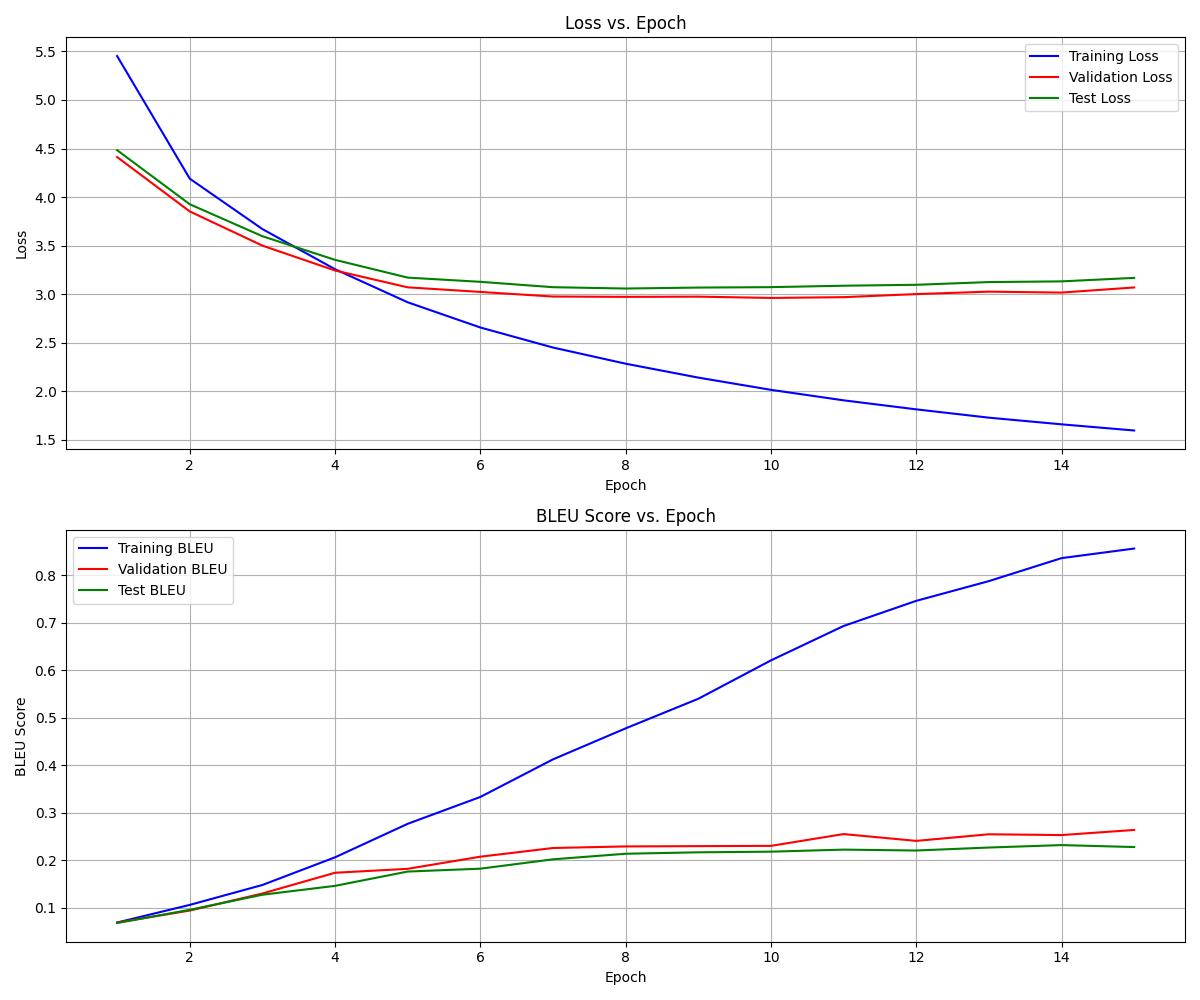

The data file committed next to this chart (first rows):
epoch, step, train_loss, train_bleu, val_loss, val_bleu, test_loss, test_bleu, learning_rate
1, 282, 5.452, 0.0692, 4.412, 0.06911, 4.483, 0.06818, 0.0002364
2, 564, 4.189, 0.1063, 3.852, 0.09434, 3.926, 0.09594, 0.000591
3, 846, 3.67, 0.1482, 3.499, 0.1303, 3.596, 0.1277, 0.0009456
4, 1128, 3.256, 0.2064, 3.243, 0.1739, 3.353, 0.1464, 0.0009973
5, 1410, 2.916, 0.277, 3.07, 0.1822, 3.17, 0.1765, 0.000987
6, 1692, 2.656, 0.3335, 3.023, 0.2077, 3.127, 0.1825, 0.000976
7, 1974, 2.45, 0.4126, 2.975, 0.226, 3.071, 0.2022, 0.0009535
8, 2256, 2.283, 0.4778, 2.972, 0.2293, 3.058, 0.2139, 0.0009241
9, 2538, 2.14, 0.5401, 2.974, 0.23, 3.068, 0.217, 0.0008881
10, 2820, 2.014, 0.6209, 2.961, 0.2305, 3.072, 0.2183, 0.0008463
11, 3102, 1.906, 0.6933, 2.969, 0.2554, 3.087, 0.2226, 0.0007991
12, 3384, 1.813, 0.7462, 3, 0.241, 3.096, 0.2208, 0.0007651
13, 3666, 1.727, 0.7878, 3.025, 0.2549, 3.124, 0.227, 0.0007108
14, 3948, 1.659, 0.8362, 3.016, 0.2532, 3.131, 0.2322, 0.0006532
15, 4230, 1.595, 0.8563, 3.069, 0.264, 3.167, 0.228, 0.0005933
